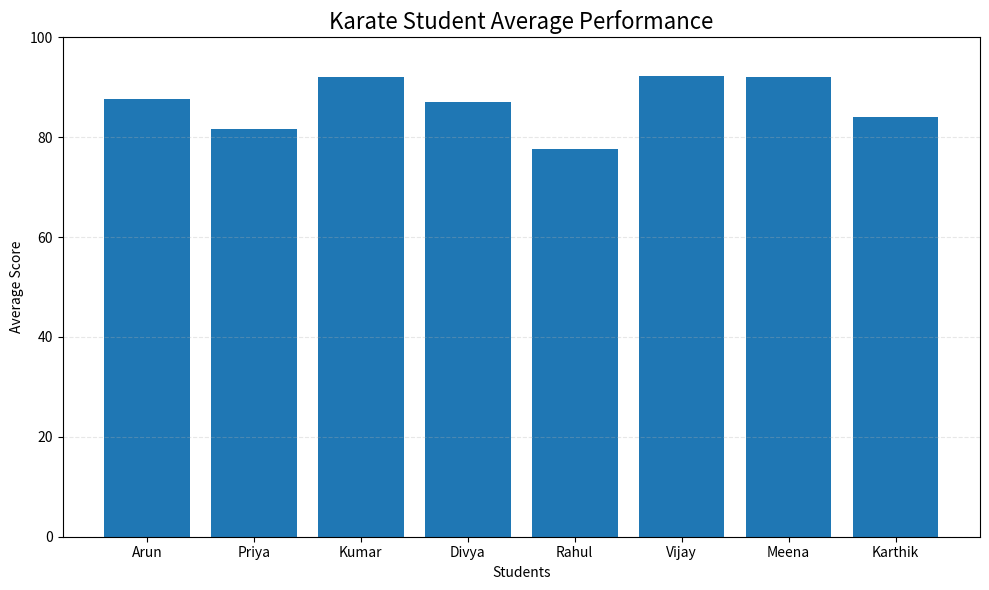
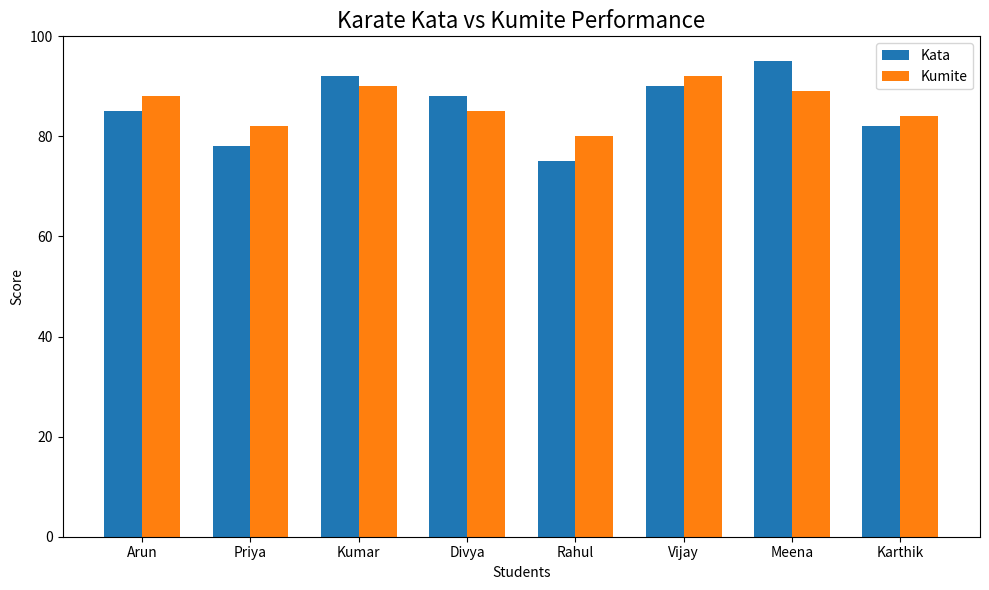
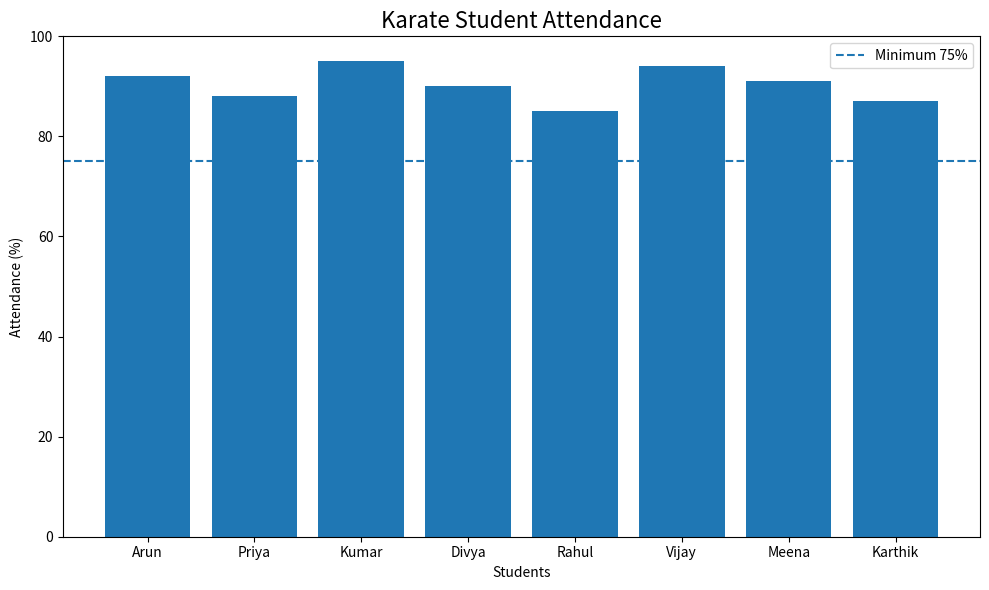
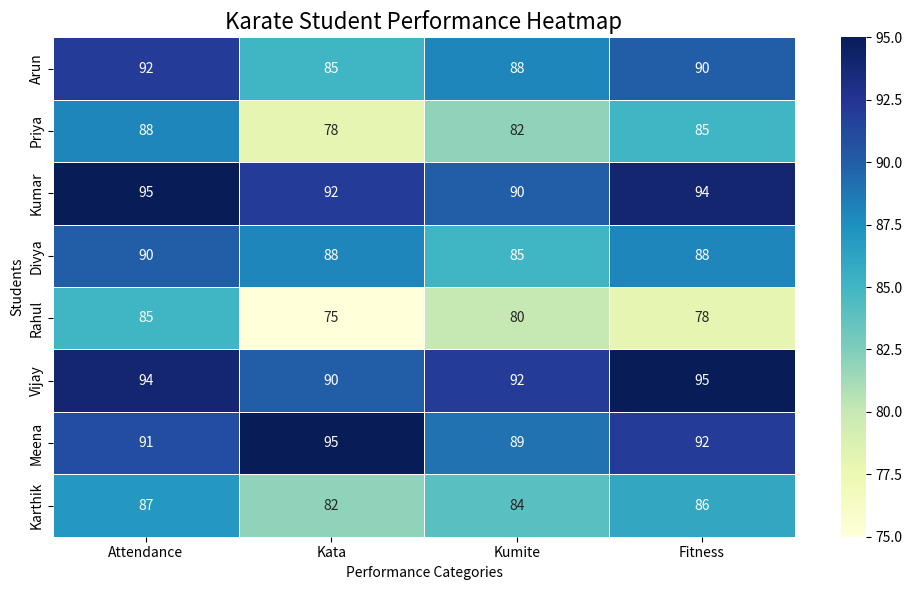
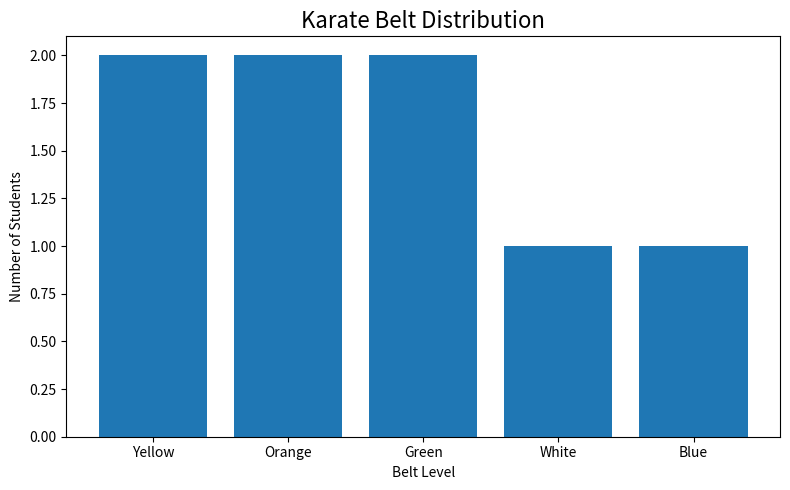

Write Python code to recreate these figures, in order.
import numpy as np
import pandas as pd
import matplotlib.pyplot as plt
import seaborn as sns


# ==========================================
# KARATE STUDENT PERFORMANCE ANALYSIS
# ==========================================


# Student Data
data = {
    "Name": [
        "Arun",
        "Priya",
        "Kumar",
        "Divya",
        "Rahul",
        "Vijay",
        "Meena",
        "Karthik"
    ],

    "Belt": [
        "White",
        "Yellow",
        "Orange",
        "Green",
        "Blue",
        "Yellow",
        "Green",
        "Orange"
    ],

    "Attendance": [
        92, 88, 95, 90, 85, 94, 91, 87
    ],

    "Kata": [
        85, 78, 92, 88, 75, 90, 95, 82
    ],

    "Kumite": [
        88, 82, 90, 85, 80, 92, 89, 84
    ],

    "Fitness": [
        90, 85, 94, 88, 78, 95, 92, 86
    ]
}


# ==========================================
# CREATE DATAFRAME
# ==========================================

df = pd.DataFrame(data)


# ==========================================
# PERFORMANCE CATEGORIES
# ==========================================

performance = [
    "Kata",
    "Kumite",
    "Fitness"
]


# ==========================================
# TOTAL SCORE
# ==========================================

df["Total"] = np.sum(
    df[performance],
    axis=1
)


# ==========================================
# AVERAGE SCORE
# ==========================================

df["Average"] = np.mean(
    df[performance],
    axis=1
)


# ==========================================
# PERFORMANCE LEVEL
# ==========================================

df["Performance"] = np.where(
    df["Average"] >= 90,
    "Excellent",
    np.where(
        df["Average"] >= 80,
        "Good",
        "Needs Improvement"
    )
)


# ==========================================
# DISPLAY STUDENT DATA
# ==========================================

print("\n==========================================")
print("     KARATE STUDENT PERFORMANCE ANALYSIS")
print("==========================================")

print("\n===== STUDENT DETAILS =====")

print(df.to_string(index=False))


# ==========================================
# TOP PERFORMER
# ==========================================

top_student = df.loc[
    df["Average"].idxmax()
]

print("\n===== TOP PERFORMER =====")

print("Name        :", top_student["Name"])
print("Belt        :", top_student["Belt"])
print("Total       :", top_student["Total"])
print("Average     :", round(top_student["Average"], 2))
print("Performance :", top_student["Performance"])


# ==========================================
# BEST KATA PERFORMER
# ==========================================

best_kata = df.loc[
    df["Kata"].idxmax()
]

print("\n===== BEST KATA PERFORMER =====")

print("Name :", best_kata["Name"])
print("Score:", best_kata["Kata"])


# ==========================================
# BEST KUMITE PERFORMER
# ==========================================

best_kumite = df.loc[
    df["Kumite"].idxmax()
]

print("\n===== BEST KUMITE PERFORMER =====")

print("Name :", best_kumite["Name"])
print("Score:", best_kumite["Kumite"])


# ==========================================
# BEST FITNESS PERFORMER
# ==========================================

best_fitness = df.loc[
    df["Fitness"].idxmax()
]

print("\n===== BEST FITNESS PERFORMER =====")

print("Name :", best_fitness["Name"])
print("Score:", best_fitness["Fitness"])


# ==========================================
# CATEGORY AVERAGES
# ==========================================

category_average = np.mean(
    df[performance],
    axis=0
)

print("\n===== CATEGORY AVERAGES =====")

for category, average in zip(
    performance,
    category_average
):
    print(
        category,
        ":",
        round(average, 2)
    )


# ==========================================
# BAR CHART
# ==========================================

plt.figure(figsize=(10, 6))

plt.bar(
    df["Name"],
    df["Average"]
)

plt.title(
    "Karate Student Average Performance",
    fontsize=16
)

plt.xlabel("Students")
plt.ylabel("Average Score")

plt.ylim(0, 100)

plt.grid(
    axis="y",
    linestyle="--",
    alpha=0.3
)

plt.tight_layout()

plt.show()


# ==========================================
# KATA VS KUMITE
# ==========================================

x = np.arange(len(df))

width = 0.35

plt.figure(figsize=(10, 6))

plt.bar(
    x - width / 2,
    df["Kata"],
    width,
    label="Kata"
)

plt.bar(
    x + width / 2,
    df["Kumite"],
    width,
    label="Kumite"
)

plt.title(
    "Karate Kata vs Kumite Performance",
    fontsize=16
)

plt.xlabel("Students")
plt.ylabel("Score")

plt.xticks(
    x,
    df["Name"]
)

plt.ylim(0, 100)

plt.legend()

plt.tight_layout()

plt.show()


# ==========================================
# ATTENDANCE CHART
# ==========================================

plt.figure(figsize=(10, 6))

plt.bar(
    df["Name"],
    df["Attendance"]
)

plt.title(
    "Karate Student Attendance",
    fontsize=16
)

plt.xlabel("Students")
plt.ylabel("Attendance (%)")

plt.ylim(0, 100)

plt.axhline(
    75,
    linestyle="--",
    label="Minimum 75%"
)

plt.legend()

plt.tight_layout()

plt.show()


# ==========================================
# SEABORN HEATMAP
# ==========================================

plt.figure(figsize=(10, 6))

heatmap_data = df[
    [
        "Attendance",
        "Kata",
        "Kumite",
        "Fitness"
    ]
]

sns.heatmap(
    heatmap_data,
    annot=True,
    fmt=".0f",
    cmap="YlGnBu",
    linewidths=0.5,
    linecolor="white",
    xticklabels=[
        "Attendance",
        "Kata",
        "Kumite",
        "Fitness"
    ],
    yticklabels=df["Name"]
)

plt.title(
    "Karate Student Performance Heatmap",
    fontsize=16
)

plt.xlabel("Performance Categories")
plt.ylabel("Students")

plt.tight_layout()

plt.show()


# ==========================================
# BELT DISTRIBUTION
# ==========================================

belt_count = df["Belt"].value_counts()

plt.figure(figsize=(8, 5))

plt.bar(
    belt_count.index,
    belt_count.values
)

plt.title(
    "Karate Belt Distribution",
    fontsize=16
)

plt.xlabel("Belt Level")
plt.ylabel("Number of Students")

plt.tight_layout()

plt.show()


# ==========================================
# FINAL SUMMARY
# ==========================================

print("\n==========================================")
print("             FINAL SUMMARY")
print("==========================================")

print(
    "Total Students       :",
    len(df)
)

print(
    "Average Kata         :",
    round(df["Kata"].mean(), 2)
)

print(
    "Average Kumite       :",
    round(df["Kumite"].mean(), 2)
)

print(
    "Average Fitness      :",
    round(df["Fitness"].mean(), 2)
)

print(
    "Average Attendance   :",
    round(df["Attendance"].mean(), 2),
    "%"
)

print(
    "Top Performer        :",
    top_student["Name"]
)

print("\n===== ANALYSIS COMPLETED =====")
